Run: headless pygame with SDL's dummy video driver; simulated clock (each Clock.tick advances the game by its frame time, no real sleeping); random seed 0; keys injected as events and as key.get_pressed() state; no mouse input.
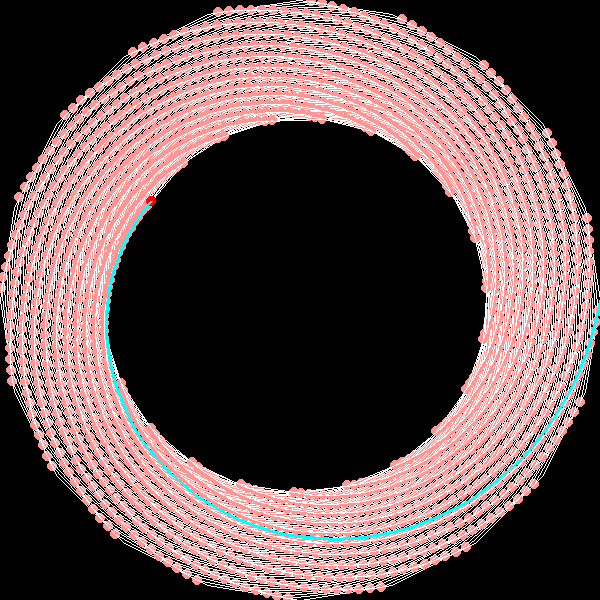
Frame 1 of 4 · flips 1–60 · no input
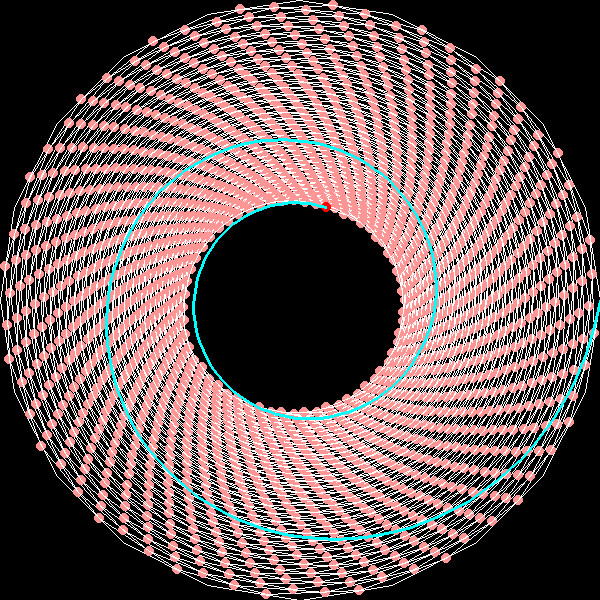
Frame 2 of 4 · flips 61–180 · tapped SPACE, RETURN · held RIGHT (→), D
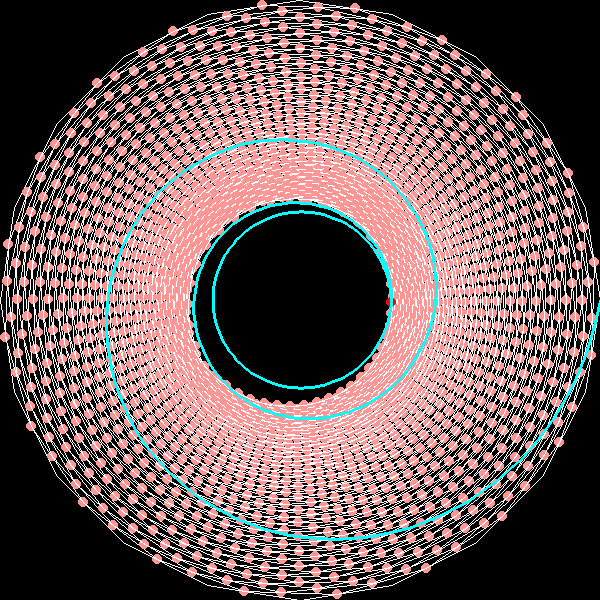
Frame 3 of 4 · flips 181–300 · held DOWN (↓), S
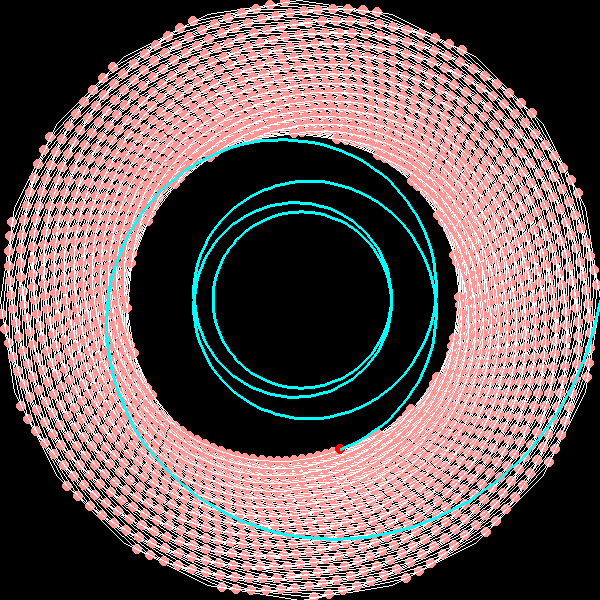
Frame 4 of 4 · flips 301–420 · held LEFT (←), A, UP (↑), W

The pygame program that drew these frames:

import pygame as pg
from math import sin, cos, radians


pg.init()
win = pg.display.set_mode((600, 600))
count = 0
prop = 0


def b_cord(pos_1, pos_2, proportion=0.5):
	return pos_1[0]+((pos_2[0] - pos_1[0]) * proportion), pos_1[1]+((pos_2[1] - pos_1[1]) * proportion)

time = pg.time.Clock()

surf = pg.Surface(win.get_size(),pg.SRCALPHA)

def true_baiser(list_point, propor):
	if len(list_point) == 2:
		pg.draw.line(win, (255,255,255),*list_point)
		b = b_cord(*list_point, propor)
		pg.draw.circle(win, (255, 0, 0), b, 5)
		return b

	lst_rep = []
	for seg in range(len(list_point)-1):
		lst_rep.append(b_cord(list_point[seg], list_point[seg+1], propor))
		pg.draw.circle(win, (255, 150, 150), b_cord(list_point[seg], list_point[seg+1],propor), 5)

		pg.draw.line(win, (255, 255, 255), list_point[seg], list_point[seg+1])
	p = true_baiser(lst_rep, propor)
	return p


def poligonne_coord(nb, l, pos, repet = 1):
	rep = []
	for loop in range(nb):
		angle = radians((360*loop)/nb)
		rep.append((l*cos(angle)+pos[0],l*sin(angle)+pos[1]))
	return rep*repet + [rep[0]]

h=true_baiser(poligonne_coord(6, 300, (300, 300), 1), prop)

while True:
	if pg.event.get(pg.QUIT):
		break



	prop = (count % 500+1)/500

	# prop = 0.1

	time.tick(40)

	a = true_baiser(poligonne_coord(20, 300, (300, 300), 5), prop)

	pg.draw.line(surf, (0, 255, 255), h, a, 3)

	h = a

	win.blit(surf, (0, 0))
	pg.display.update()
	win.fill((0, 0, 0))
	count += 1
